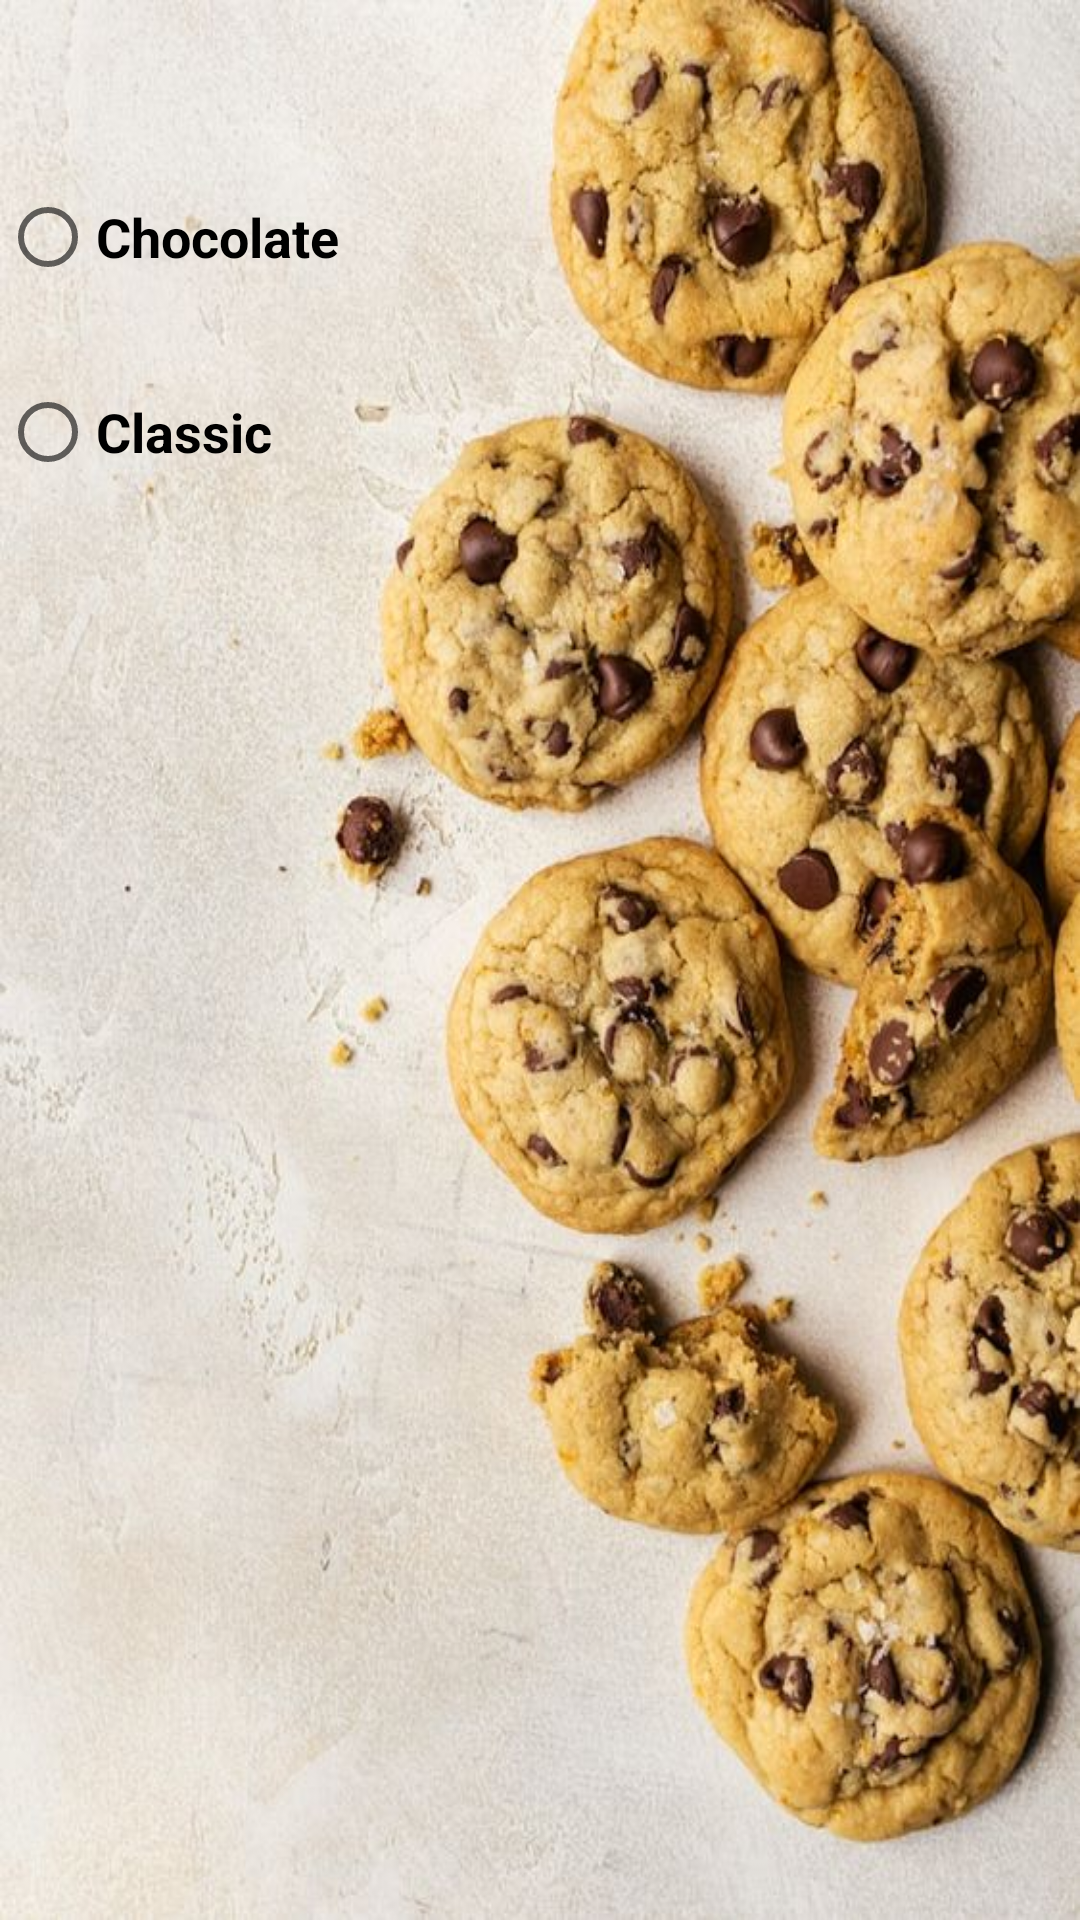

Here is an Android app screen rendered from its layout file. Give the layout XML and the strings, colors and styles it references.
<!-- AndroidManifest.xml: application theme Theme.CookiesAPP -->
<!-- res/layout/fragment_flavor_fragment.xml -->
<?xml version="1.0" encoding="utf-8"?>
<FrameLayout xmlns:android="http://schemas.android.com/apk/res/android"
    xmlns:tools="http://schemas.android.com/tools"
    android:layout_width="match_parent"
    android:layout_height="match_parent"
    tools:context=".flavor_fragment"
    android:background="@drawable/image66">


    <Button
        android:id="@+id/button6"
        android:layout_width="wrap_content"
        android:layout_height="wrap_content"
        android:text="Back"
        android:layout_marginTop="650dp"
        android:layout_marginLeft="12dp"
        android:backgroundTint="#7E4A3E"
        />
    <Button
        android:id="@+id/button7"
        android:layout_width="wrap_content"
        android:layout_height="wrap_content"
        android:text="Next"
        android:layout_marginTop="650dp"
        android:layout_marginLeft="180dp"
        android:backgroundTint="#7E4A3E"
        />


    <RadioButton
        android:id="@+id/radioButton"
        android:layout_width="140dp"
        android:layout_height="wrap_content"
        android:layout_marginTop="55dp"
        android:text="Chocolate"
        android:textSize="18dp"
        android:textStyle="bold"/>

    <RadioButton
        android:id="@+id/radioButton2"
        android:layout_width="140dp"
        android:layout_height="wrap_content"
        android:layout_marginTop="120dp"
        android:text="Classic"
        android:textSize="18dp"
        android:textStyle="bold"/>
</FrameLayout>
<!-- resources referenced by this layout -->
<resources>
  <!-- drawable image66: jpg bitmap (drawable, 98936 bytes) -->
  <style name="Theme.CookiesAPP" parent="Theme.MaterialComponents.DayNight.DarkActionBar">
          
          <item name="colorPrimary">@color/purple_500</item>
          <item name="colorPrimaryVariant">@color/purple_700</item>
          <item name="colorOnPrimary">@color/white</item>
          
          <item name="colorSecondary">@color/teal_200</item>
          <item name="colorSecondaryVariant">@color/teal_700</item>
          <item name="colorOnSecondary">@color/black</item>
          
          <item name="android:statusBarColor" tools:targetApi="l">?attr/colorPrimaryVariant</item>
          
      </style>
  <color name="purple_500">#7E4A3E</color>
  <color name="purple_700">#7E4A3E</color>
  <color name="white">#FFFFFFFF</color>
  <color name="teal_200">#FF03DAC5</color>
  <color name="teal_700">#FF018786</color>
  <color name="black">#FF000000</color>
</resources>
